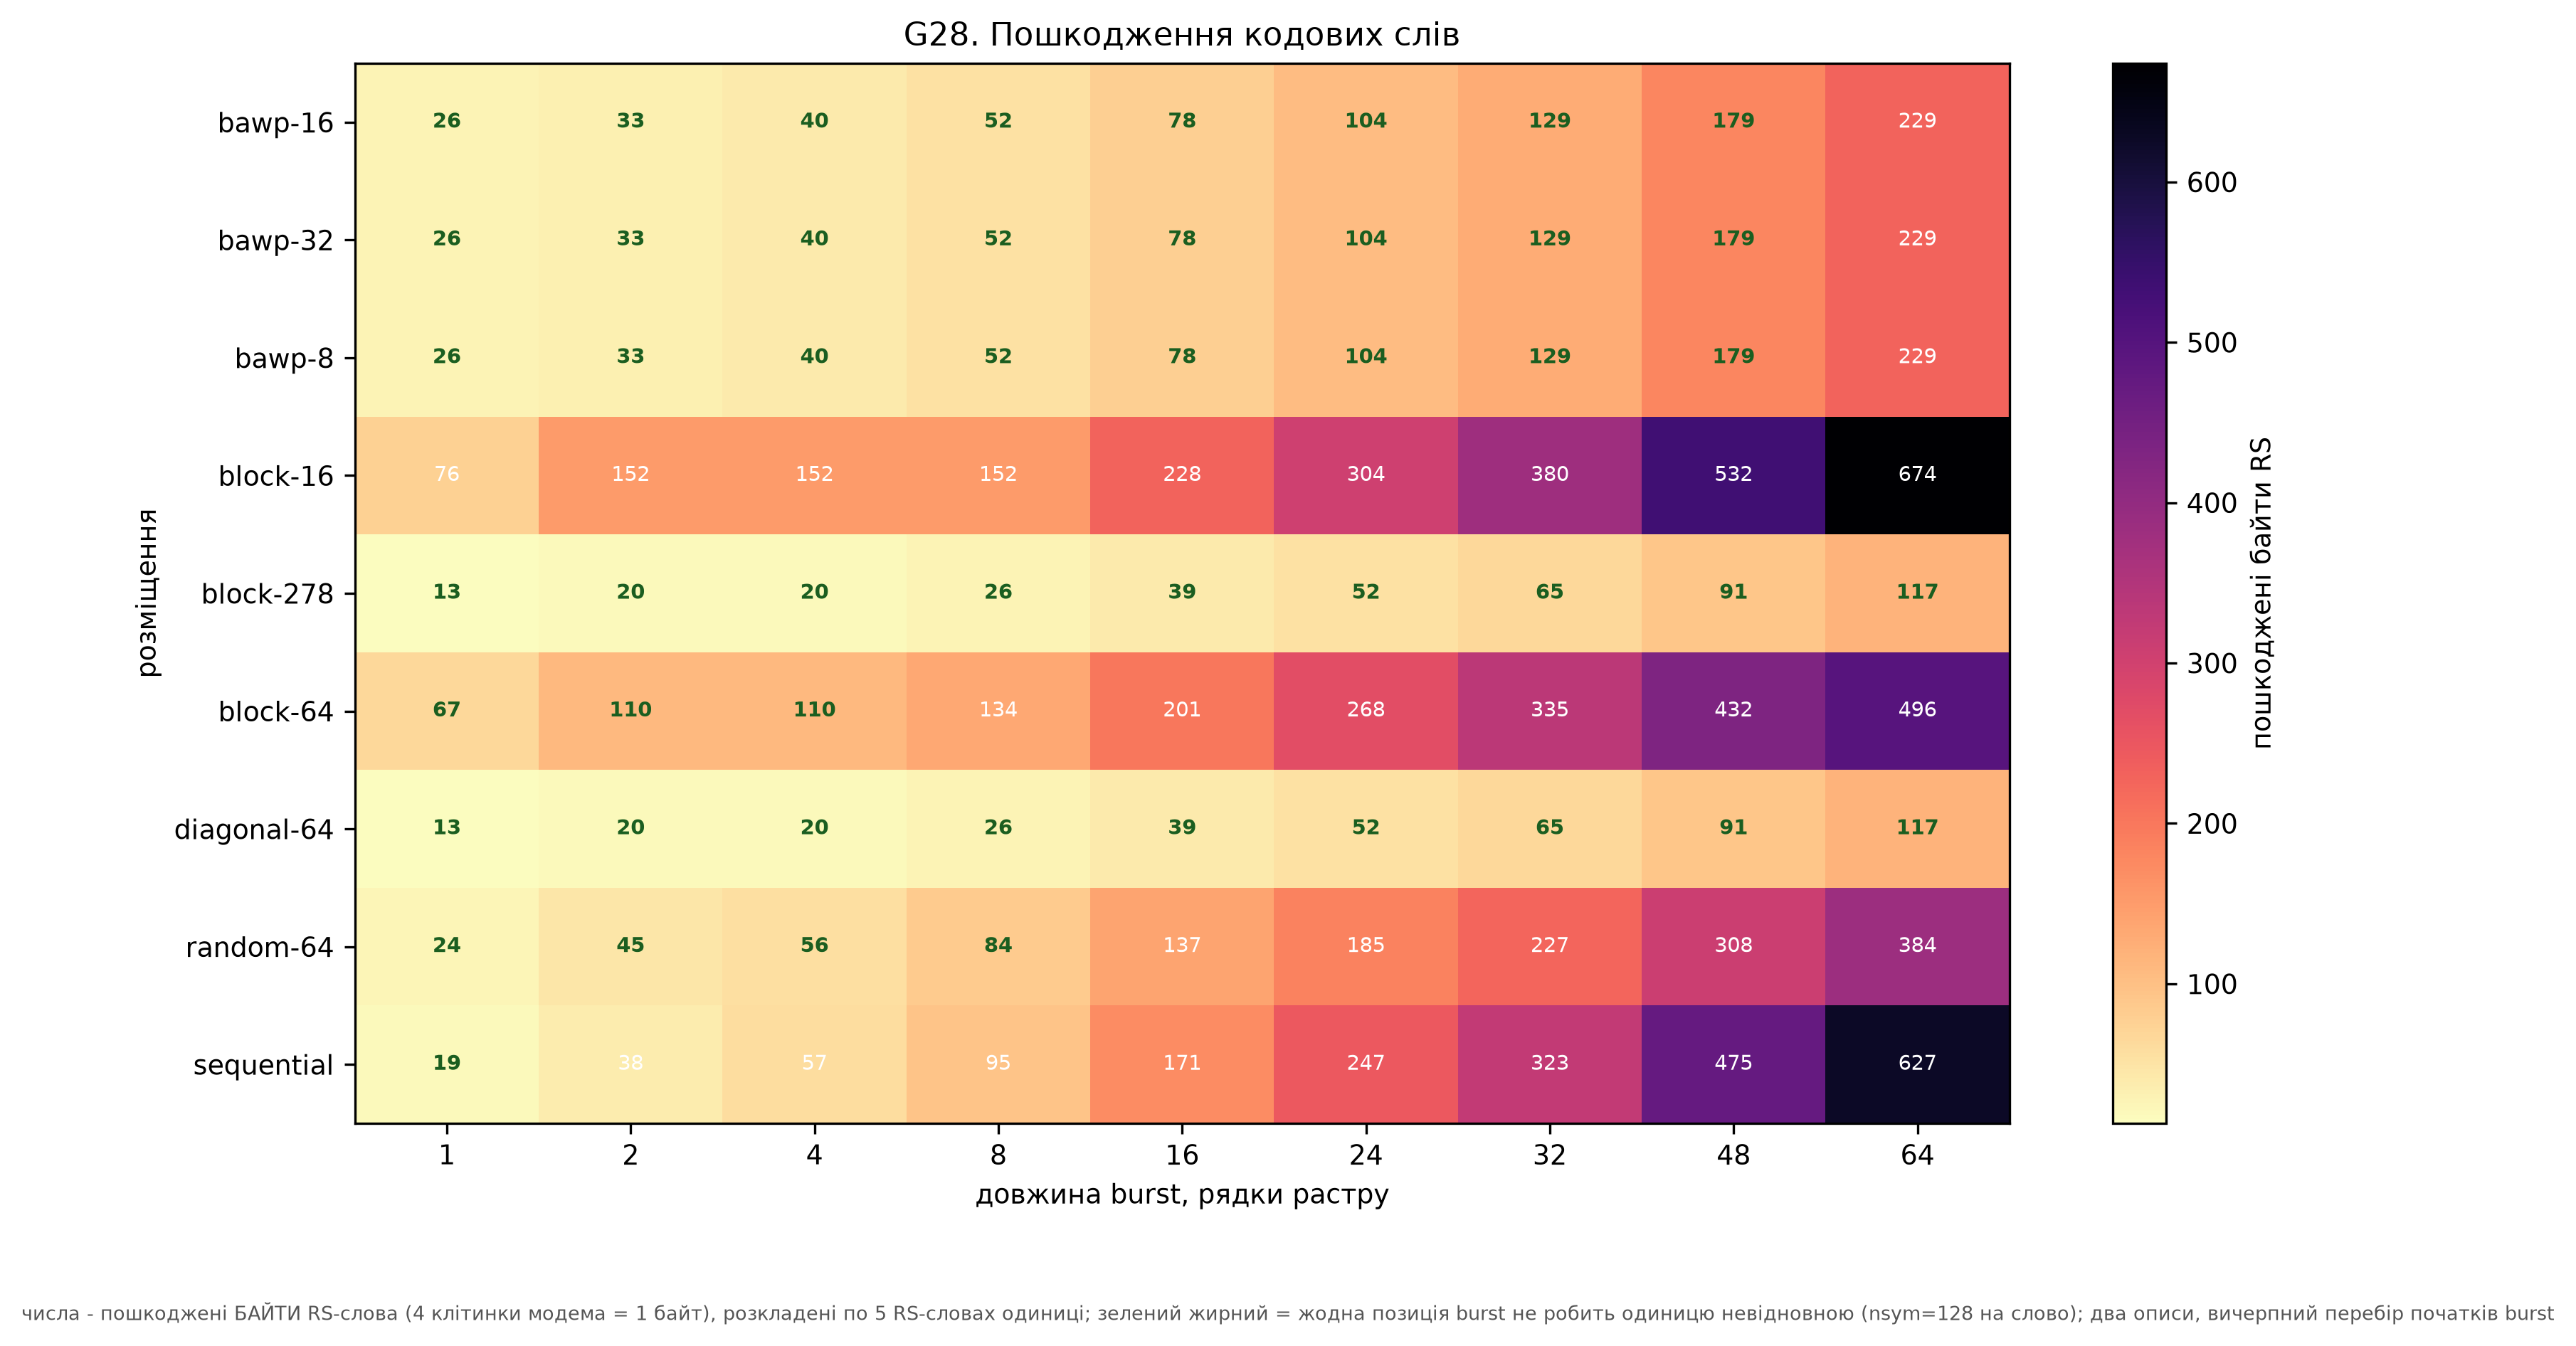

The table this chart was drawn from, first rows:
burst_lines, rs_nsym, scheme, survives_as_erasures, worst_damaged_bytes
1.0, 128, bawp-16, , 26.0
2.0, 128, bawp-16, , 33.0
4.0, 128, bawp-16, , 40.0
8.0, 128, bawp-16, , 52.0
16.0, 128, bawp-16, , 78.0
24.0, 128, bawp-16, , 104.0
32.0, 128, bawp-16, , 129.0
48.0, 128, bawp-16, , 179.0
64.0, 128, bawp-16, , 229.0
1.0, 128, bawp-32, , 26.0
2.0, 128, bawp-32, , 33.0
4.0, 128, bawp-32, , 40.0
8.0, 128, bawp-32, , 52.0
16.0, 128, bawp-32, , 78.0
24.0, 128, bawp-32, , 104.0
32.0, 128, bawp-32, , 129.0
48.0, 128, bawp-32, , 179.0
64.0, 128, bawp-32, , 229.0
1.0, 128, bawp-8, , 26.0
2.0, 128, bawp-8, , 33.0
4.0, 128, bawp-8, , 40.0
8.0, 128, bawp-8, , 52.0
16.0, 128, bawp-8, , 78.0
24.0, 128, bawp-8, , 104.0
32.0, 128, bawp-8, , 129.0
48.0, 128, bawp-8, , 179.0
64.0, 128, bawp-8, , 229.0
1.0, 128, block-16, , 76.0
2.0, 128, block-16, , 152.0
4.0, 128, block-16, , 152.0
8.0, 128, block-16, , 152.0
16.0, 128, block-16, , 228.0
24.0, 128, block-16, , 304.0
32.0, 128, block-16, , 380.0
48.0, 128, block-16, , 532.0
64.0, 128, block-16, , 674.0
1.0, 128, block-278, , 13.0
2.0, 128, block-278, , 20.0
4.0, 128, block-278, , 20.0
8.0, 128, block-278, , 26.0
16.0, 128, block-278, , 39.0
24.0, 128, block-278, , 52.0
32.0, 128, block-278, , 65.0
48.0, 128, block-278, , 91.0
64.0, 128, block-278, , 117.0
1.0, 128, block-64, , 67.0
2.0, 128, block-64, , 110.0
4.0, 128, block-64, , 110.0
8.0, 128, block-64, , 134.0
16.0, 128, block-64, , 201.0
24.0, 128, block-64, , 268.0
32.0, 128, block-64, , 335.0
48.0, 128, block-64, , 432.0
64.0, 128, block-64, , 496.0
1.0, 128, diagonal-64, , 13.0
2.0, 128, diagonal-64, , 20.0
4.0, 128, diagonal-64, , 20.0
8.0, 128, diagonal-64, , 26.0
16.0, 128, diagonal-64, , 39.0
24.0, 128, diagonal-64, , 52.0
... 21 more rows
